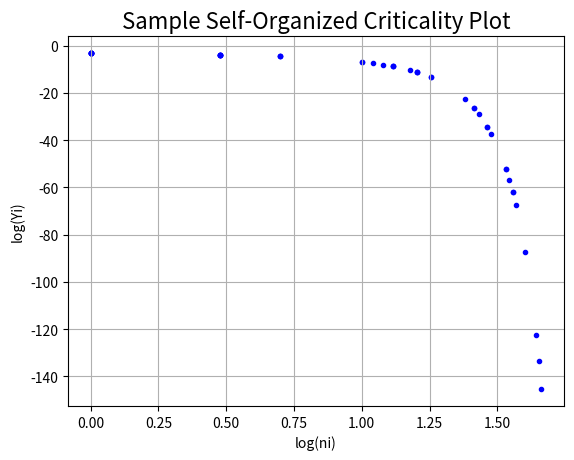

Here is the Python script that generated this plot:
# Código para SOC Power-Law

import os
import numpy as np
import matplotlib.pyplot as plt


def SOC(data, n_bins=50):
    n = len(data)
    mean = np.mean(data)
    var = np.var(data)
    std = np.std(data)
    # print("mean: ", mean, " var: ", var)
    # Computa a Taxa Local de Flutuação para cada valor da ST
    gamma = []

    for i in range(0, n):  # gamma.append((data[i] - mean)/var)
        gamma.append((data[i] - mean) / std)

        """ Computa P[Psi_i] """
        # Retorna o número de elementos em cada bin, bem como os delimitare
    this_counts, bins = np.histogram(gamma, n_bins)
    prob_gamma = []
    for i in range(0, n_bins):
        prob_gamma.append(this_counts[i] / n)  # plt.plot(gamma)

    return prob_gamma, this_counts


def soc_plot(data, plot_title="Sample Self-Organized Criticality Plot"):
    prob_gamma, counts = SOC(data)

    x = np.linspace(1, len(counts), len(counts))

    log_prob = np.log10(prob_gamma)
    log_counts = np.log10(counts)

    p = np.array(prob_gamma)
    p = p[np.nonzero(p)]
    c = counts[np.nonzero(counts)]
    log_p = np.log10(p)
    log_c = np.log10(c)

    a = (log_p[np.argmax(c)] - log_p[np.argmin(c)]) / (np.max(c) - np.min(c))
    b = log_prob[0]
    y = b * np.power(10, (a * counts))

    # Plotting:
    plt.clf()
    plt.scatter(np.log10(counts), y, marker=".", color="blue")

    plt.title(plot_title, fontsize=16)
    plt.xlabel('log(ni)')
    plt.ylabel('log(Yi)')
    plt.grid()
    plt.draw()


# sample executions:
if __name__ == '__main__':
    test_mean, test_cov = [1, -1], [(1, .5), (.5, 1)]
    test_data, _ = np.random.multivariate_normal(test_mean, test_cov, size=800).T

    soc_plot(test_data)
    plt.show()
